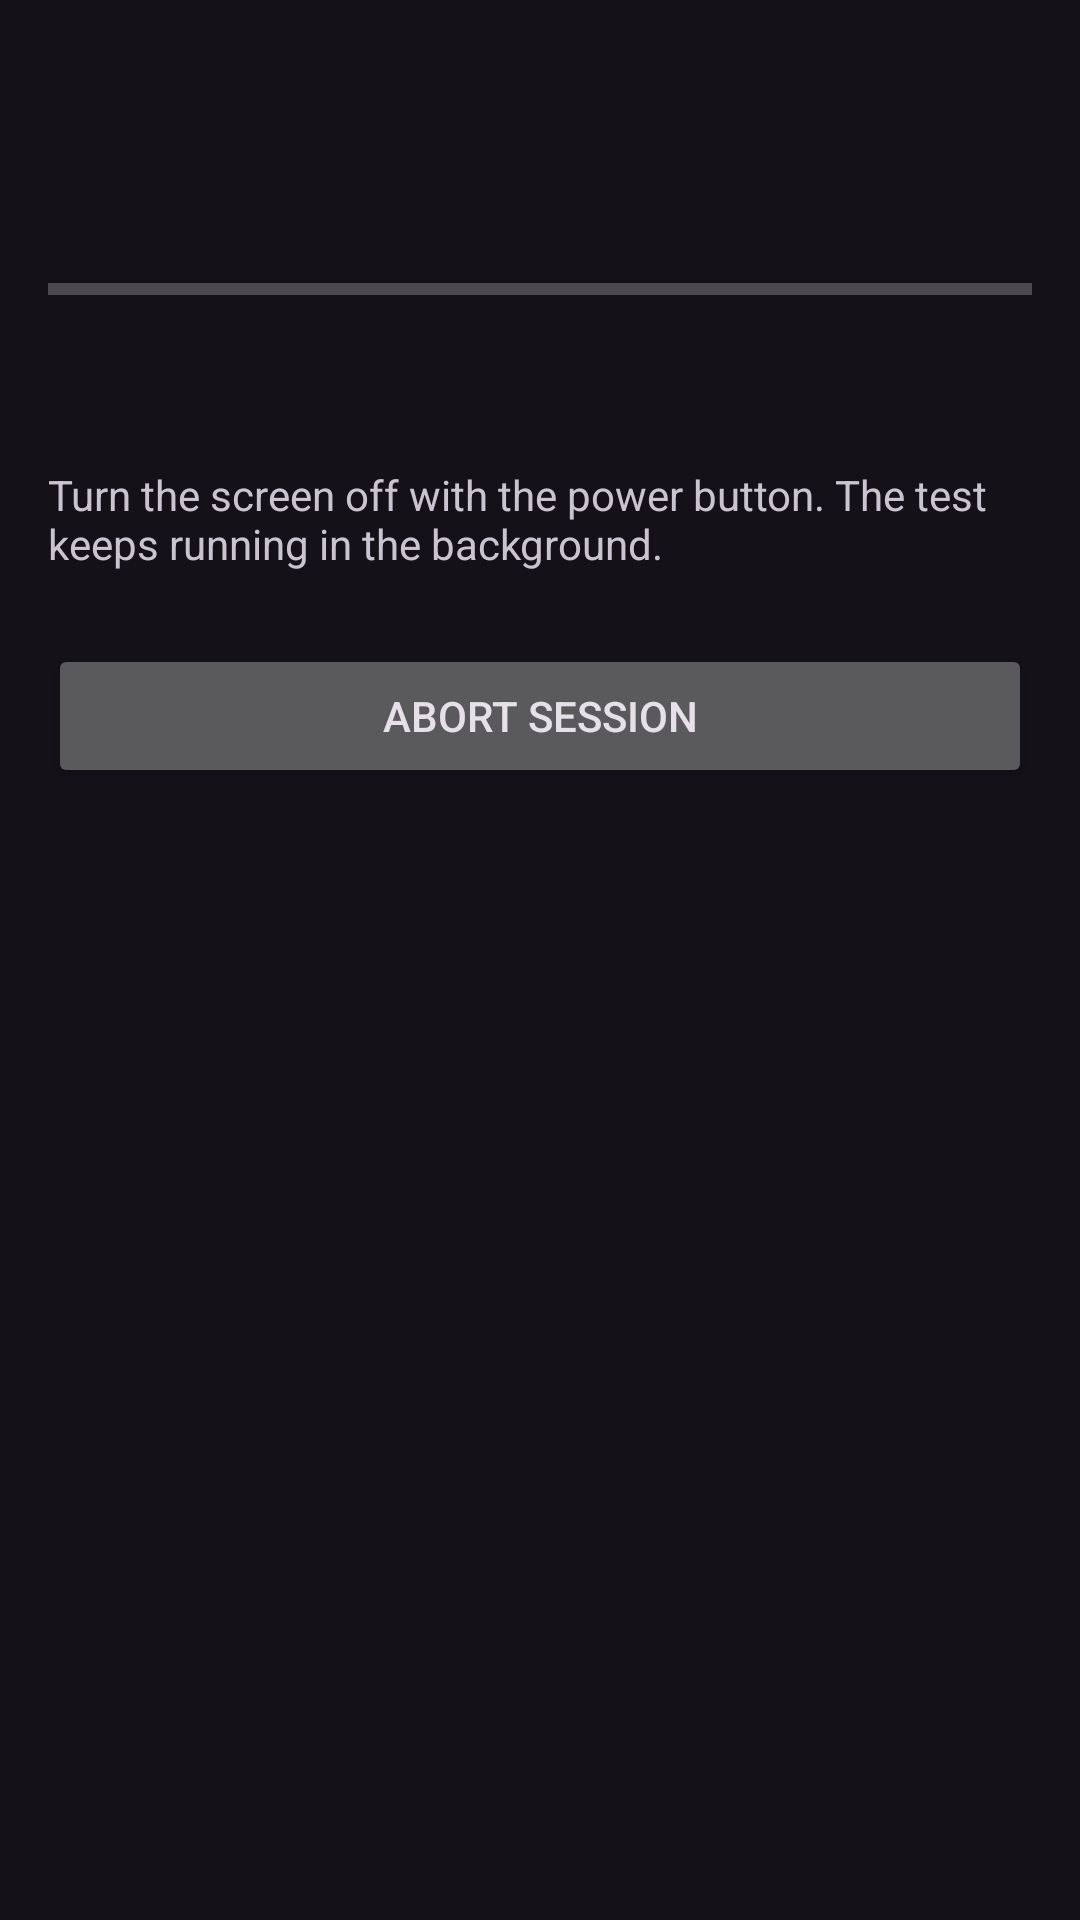

The Android layout XML behind this screen, and the referenced resources:
<!-- AndroidManifest.xml: application theme Theme.S15CodecTest -->
<!-- res/layout/activity_runner.xml -->
<?xml version="1.0" encoding="utf-8"?>
<LinearLayout xmlns:android="http://schemas.android.com/apk/res/android"
    android:layout_width="match_parent"
    android:layout_height="match_parent"
    android:orientation="vertical"
    android:padding="16dp">

    <TextView
        android:id="@+id/statusText"
        android:layout_width="match_parent"
        android:layout_height="wrap_content"
        android:textSize="22sp"
        android:textStyle="bold" />

    <TextView
        android:id="@+id/trialsText"
        android:layout_width="match_parent"
        android:layout_height="wrap_content"
        android:layout_marginTop="8dp" />

    <ProgressBar
        android:id="@+id/progress"
        style="?android:attr/progressBarStyleHorizontal"
        android:layout_width="match_parent"
        android:layout_height="wrap_content"
        android:layout_marginTop="16dp"
        android:max="100" />

    <TextView
        android:id="@+id/detailsText"
        android:layout_width="match_parent"
        android:layout_height="wrap_content"
        android:layout_marginTop="8dp"
        android:lineSpacingExtra="4dp" />

    <TextView
        android:layout_width="match_parent"
        android:layout_height="wrap_content"
        android:layout_marginTop="24dp"
        android:text="Turn the screen off with the power button. The test keeps running in the background." />

    <Button
        android:id="@+id/abortButton"
        android:layout_width="match_parent"
        android:layout_height="wrap_content"
        android:layout_marginTop="24dp"
        android:text="Abort session" />

    <Button
        android:id="@+id/doneButton"
        android:layout_width="match_parent"
        android:layout_height="wrap_content"
        android:layout_marginTop="24dp"
        android:text="Go to sessions / export"
        android:visibility="gone" />
</LinearLayout>
<!-- resources referenced by this layout -->
<resources>
  <style name="Theme.S15CodecTest" parent="Theme.Material3.Dark">
          <item name="colorPrimary">#4CC9F0</item>
          <item name="colorOnPrimary">#00344A</item>
          <item name="android:statusBarColor">#000000</item>
      </style>
</resources>
